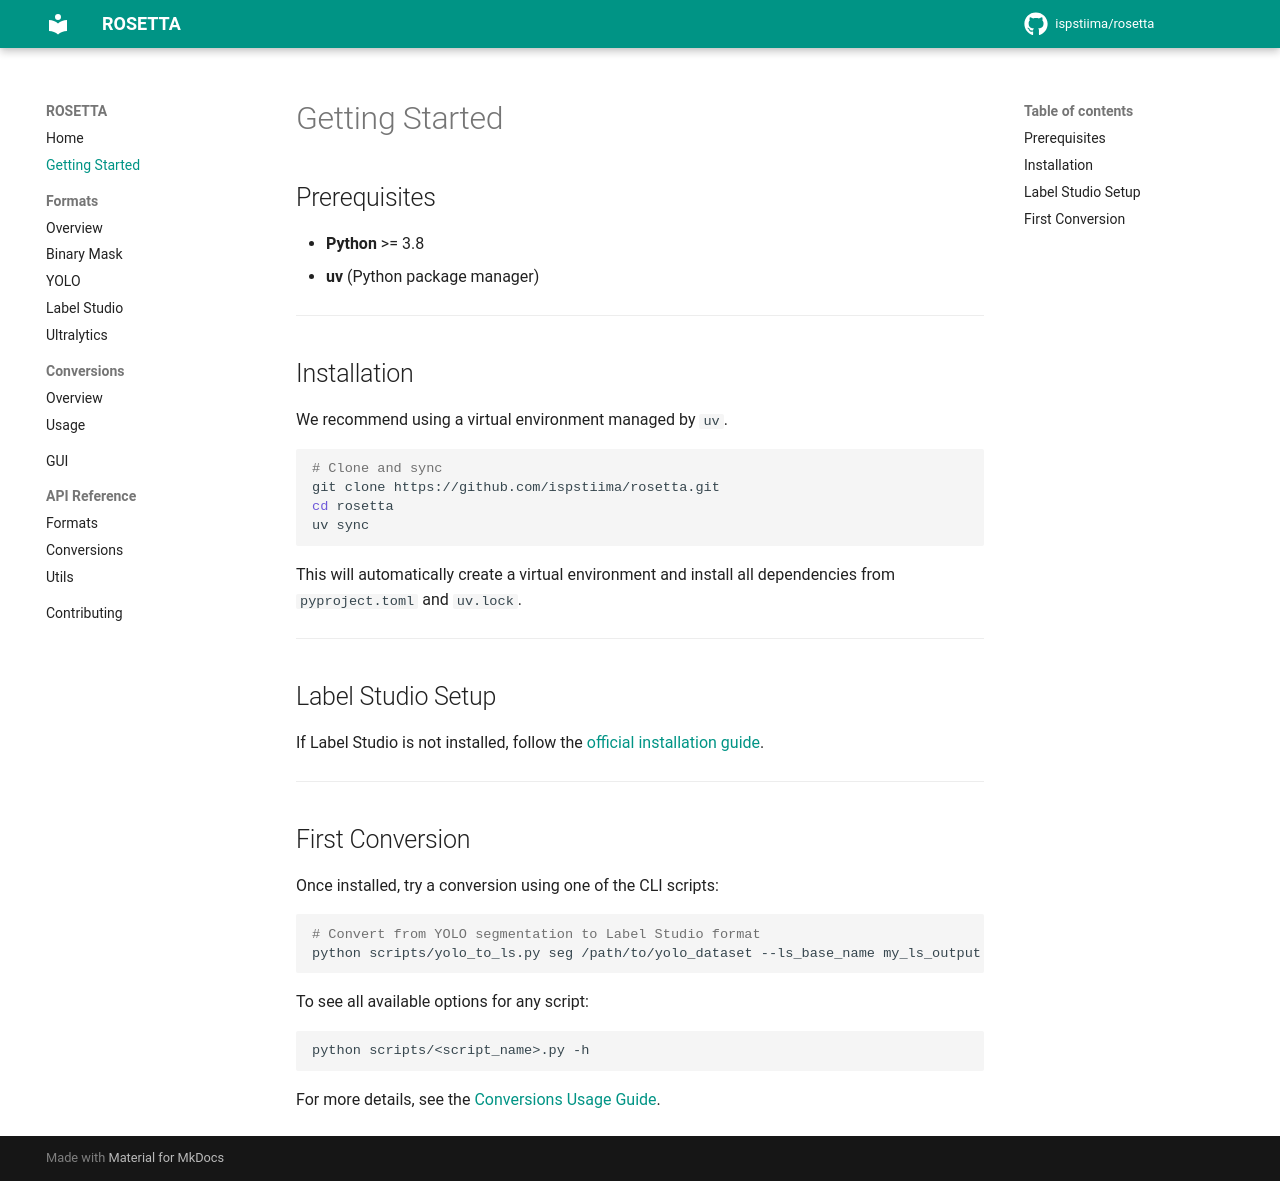

repository: ispstiima/AgribotTools · page: getting-started/index.html · generator: mkdocs

# Getting Started

## Prerequisites

- **Python** >= 3.8
- **uv** (Python package manager)
<!-- - (Optional) **Label Studio** for label-studio format conversions -->

---

## Installation

We recommend using a virtual environment managed by `uv`.

```bash
# Clone and sync
git clone https://github.com/ispstiima/rosetta.git
cd rosetta
uv sync
```

This will automatically create a virtual environment and install all dependencies from `pyproject.toml` and `uv.lock`.

---

<!-- ## Environment Variables

Some conversions involving **Label Studio** require environment variables to be set.

!!! warning "Required for Label Studio conversions"
    Make sure to configure the following environment variables on the system that runs ROSETTA:

    - `LABEL_STUDIO_LOCAL_FILES_SERVING_ENABLED` — set to `true`
    - `LABEL_STUDIO_LOCAL_FILES_DOCUMENT_ROOT` — set to the path of your **Label Studio Document Root**

The **Label Studio Document Root** is the folder where all datasets in Label Studio format are stored.
These variables allow ROSETTA to access and locate local files for import into Label Studio.

You can set them in a **`.env` file** placed in the root directory of ROSETTA:

```env
LABEL_STUDIO_LOCAL_FILES_SERVING_ENABLED=true
LABEL_STUDIO_LOCAL_FILES_DOCUMENT_ROOT=/path/to/label_studio_data
```

--- -->

## Label Studio Setup

If Label Studio is not installed, follow the [official installation guide](https://labelstud.io/guide/install.html).

---

## First Conversion

Once installed, try a conversion using one of the CLI scripts:

```bash
# Convert from YOLO segmentation to Label Studio format
python scripts/yolo_to_ls.py seg /path/to/yolo_dataset --ls_base_name my_ls_output
```

To see all available options for any script:

```bash
python scripts/<script_name>.py -h
```

For more details, see the [Conversions Usage Guide](conversions/usage.md).
